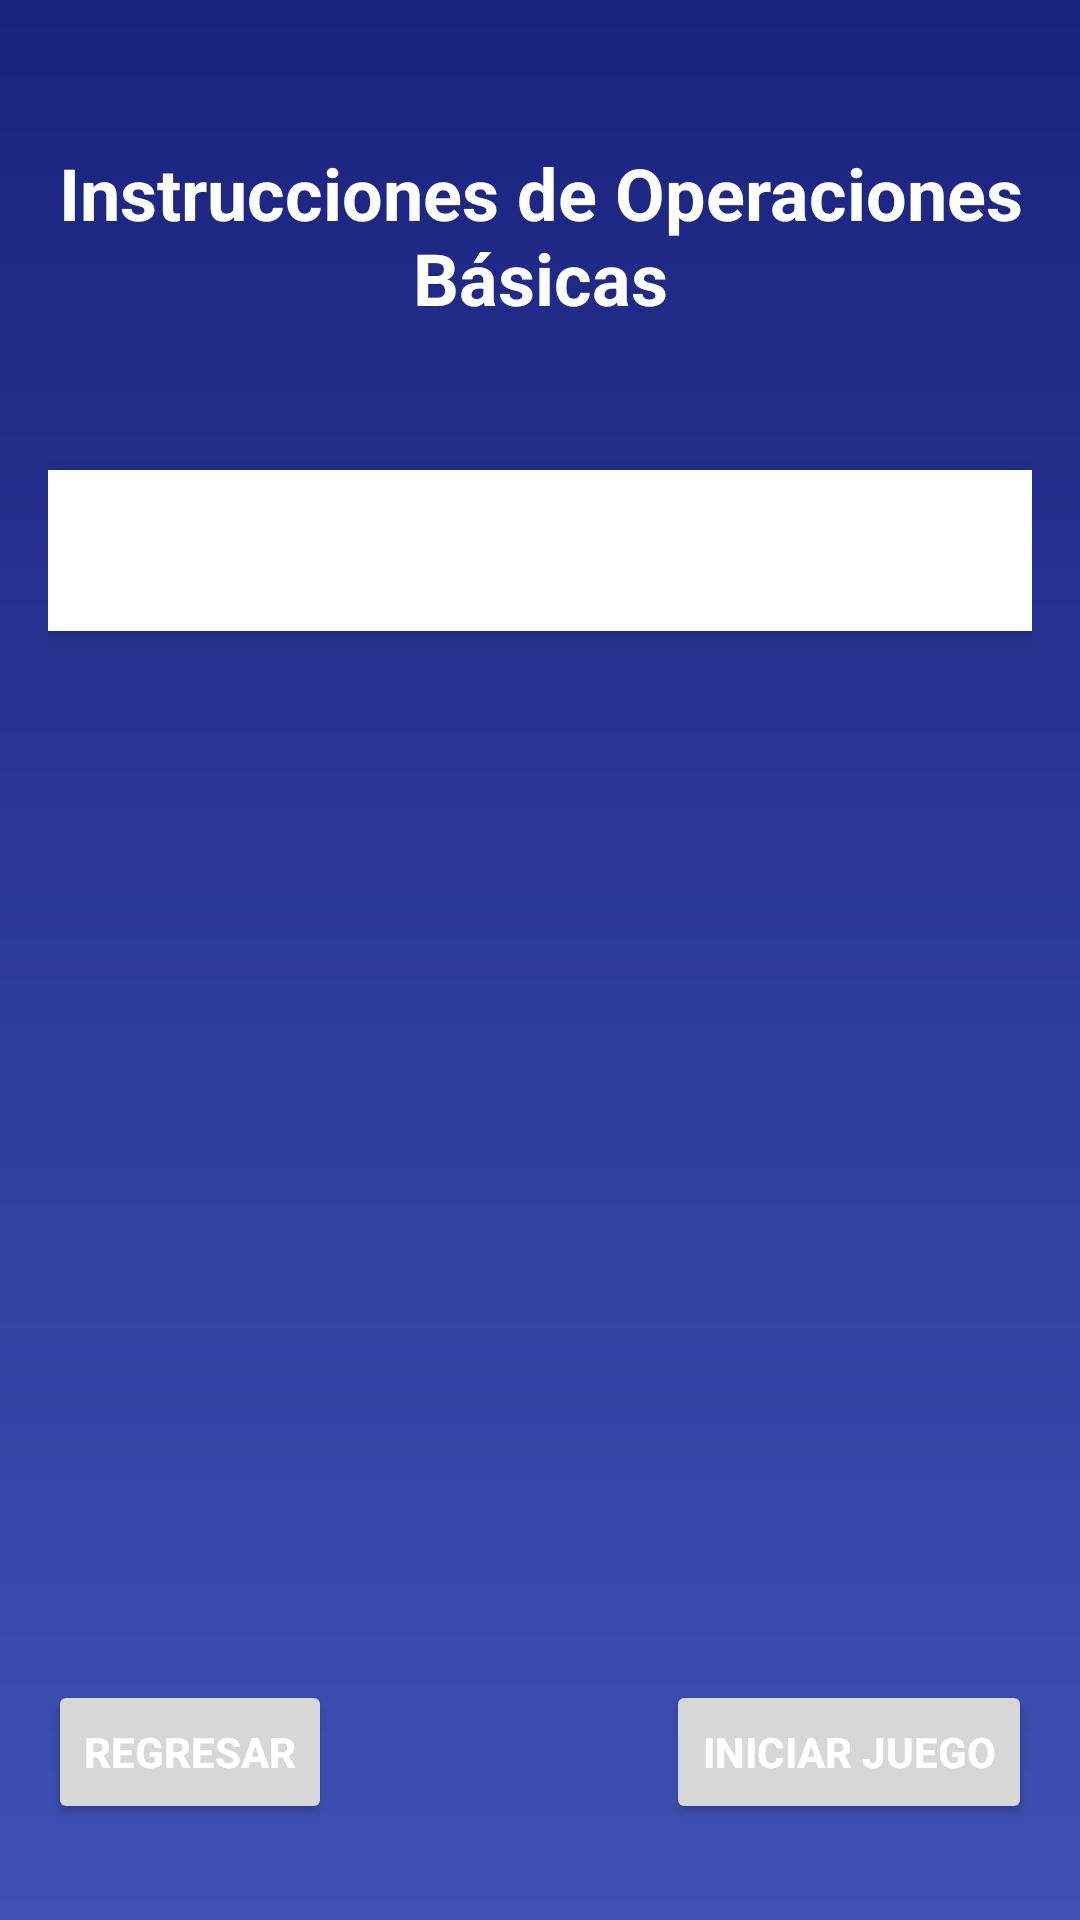

Here is an Android app screen rendered from its layout file. Give the layout XML and the strings, colors and styles it references.
<!-- AndroidManifest.xml: application theme Theme.Proyecto_KUMA -->
<!-- res/layout/activity_basic_operations_instructions.xml -->
<?xml version="1.0" encoding="utf-8"?>
<RelativeLayout xmlns:android="http://schemas.android.com/apk/res/android"
    android:layout_width="match_parent"
    android:layout_height="match_parent"
    android:background="@drawable/background_gradient"
    android:padding="16dp">

    
    <TextView
        android:id="@+id/titleTextView"
        android:layout_width="match_parent"
        android:layout_height="wrap_content"
        android:text="Instrucciones de Operaciones Básicas"
        android:textColor="@android:color/white"
        android:textSize="24sp"
        android:textStyle="bold"
        android:gravity="center"
        android:layout_marginBottom="32dp"
        android:layout_alignParentTop="true"
        android:layout_marginTop="32dp" />

    
    <ScrollView
        android:id="@+id/instructionsScrollView"
        android:layout_width="match_parent"
        android:layout_height="wrap_content"
        android:layout_below="@id/titleTextView"
        android:layout_marginTop="16dp"
        android:layout_marginBottom="24dp"
        android:padding="8dp"
        android:background="@android:color/white"
        android:elevation="4dp">

        <TextView
            android:id="@+id/instructionsTextView"
            android:layout_width="match_parent"
            android:layout_height="wrap_content"
            android:textColor="@android:color/black"
            android:textSize="16sp"
            android:lineSpacingExtra="6dp"
            android:padding="8dp"
            android:textAlignment="viewStart" />
    </ScrollView>

    
    <Button
        android:id="@+id/backButton"
        android:layout_width="wrap_content"
        android:layout_height="wrap_content"
        android:text="Regresar"
        android:textStyle="bold"
        android:textColor="@android:color/white"
        android:elevation="8dp"
        android:layout_marginEnd="16dp"
        android:layout_alignParentBottom="true"
        android:layout_alignParentStart="true"
        android:layout_marginBottom="16dp" />

    
    <Button
        android:id="@+id/startGameButton"
        android:layout_width="wrap_content"
        android:layout_height="wrap_content"
        android:text="Iniciar Juego"
        android:textStyle="bold"
        android:textColor="@android:color/white"
        android:elevation="8dp"
        android:layout_marginStart="16dp"
        android:layout_alignParentBottom="true"
        android:layout_alignParentEnd="true"
        android:layout_marginBottom="16dp" />
</RelativeLayout>
<!-- resources referenced by this layout -->
<resources>
  <!-- drawable background_gradient (drawable) -->
  <?xml version="1.0" encoding="utf-8"?>
  <layer-list xmlns:android="http://schemas.android.com/apk/res/android">
      <item>
          <shape android:shape="rectangle">
              <gradient
                  android:startColor="#3F51B5"
                  android:endColor="#1A237E"
                  android:angle="90" />
          </shape>
      </item>
  </layer-list>
  <style name="Theme.Proyecto_KUMA" parent="Base.Theme.Proyecto_KUMA" />
  <style name="Base.Theme.Proyecto_KUMA" parent="Theme.Material3.DayNight.NoActionBar">
          
          
      </style>
</resources>
